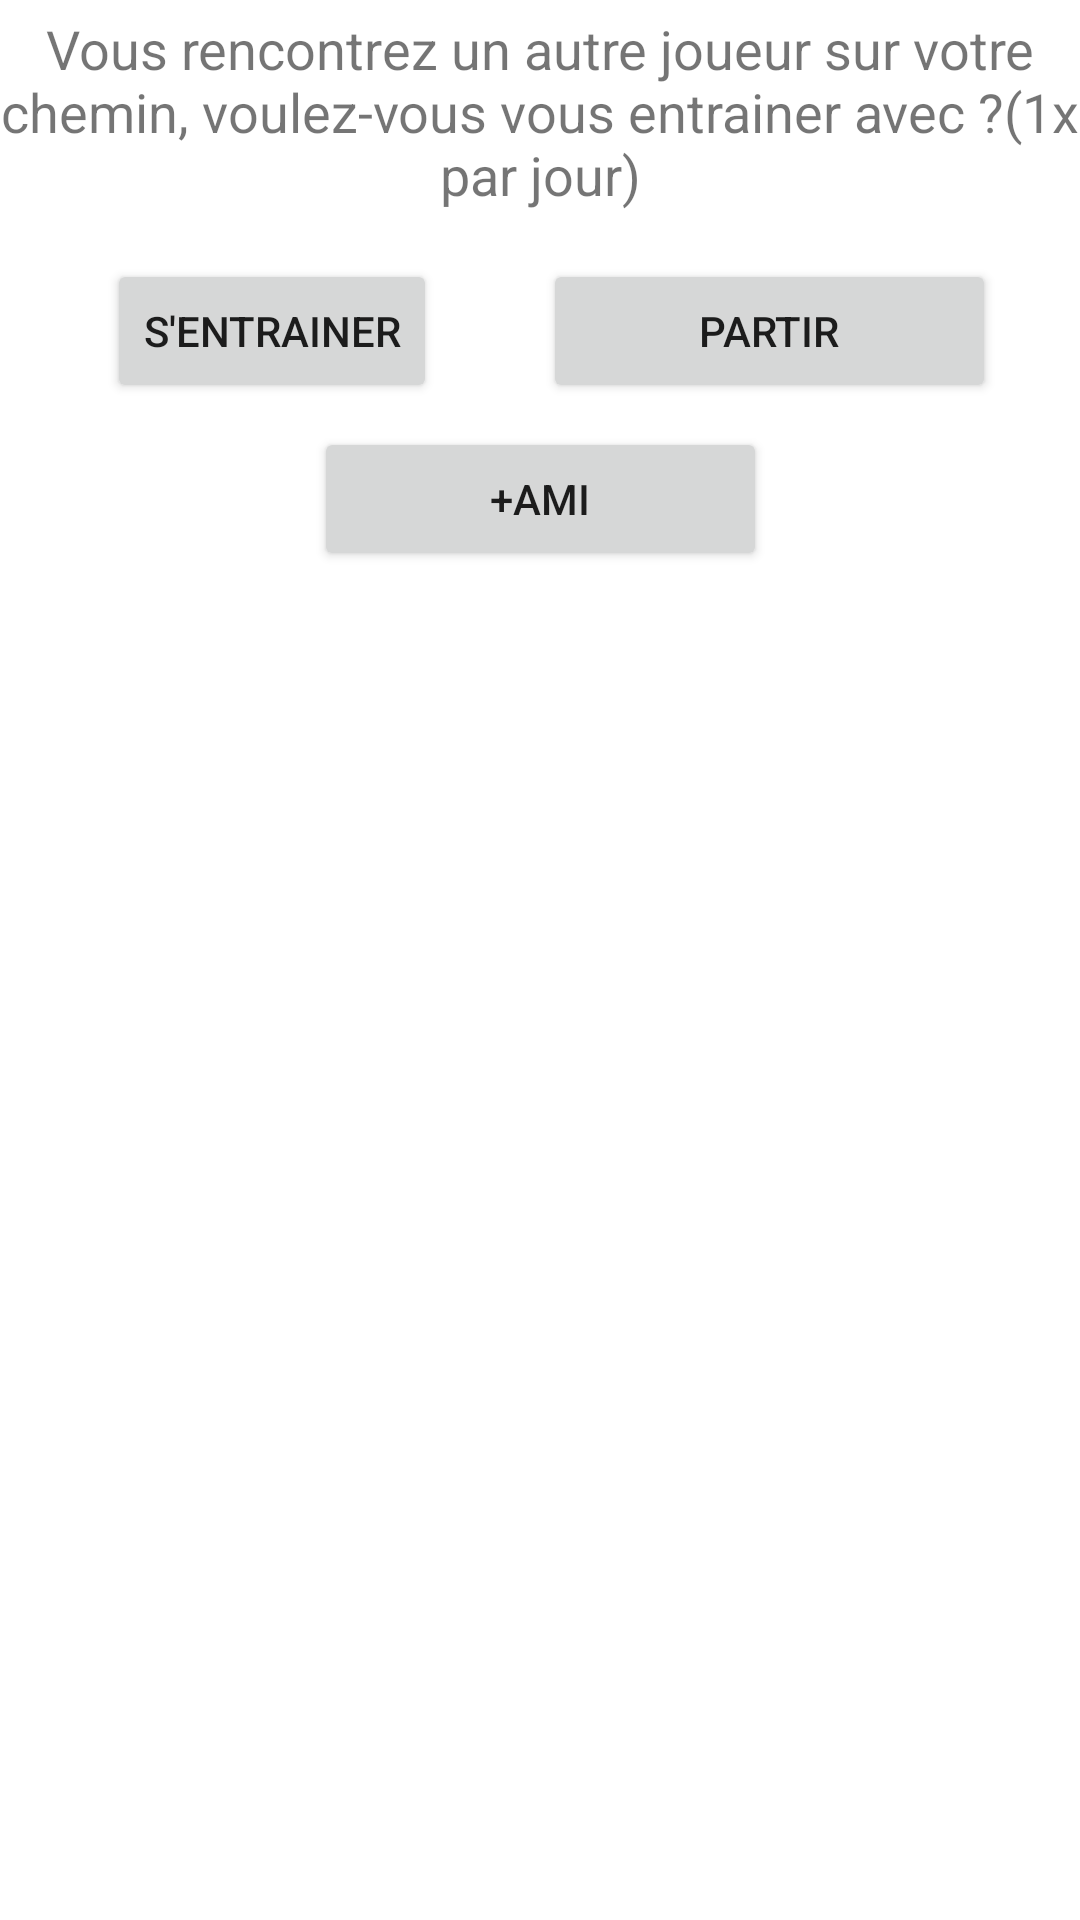

Here is an Android app screen rendered from its layout file. Give the layout XML and the strings, colors and styles it references.
<!-- AndroidManifest.xml: application theme Theme.Akenasia -->
<!-- res/layout/playerinteractiondialog.xml -->
<?xml version="1.0" encoding="utf-8"?>
<androidx.constraintlayout.widget.ConstraintLayout xmlns:android="http://schemas.android.com/apk/res/android"
    xmlns:app="http://schemas.android.com/apk/res-auto"
    xmlns:tools="http://schemas.android.com/tools"
    android:layout_width="match_parent"
    android:layout_height="match_parent">

    <TextView
        android:id="@+id/TextMarker"
        android:layout_width="match_parent"
        android:layout_height="wrap_content"
        android:layout_marginTop="4dp"
        android:ems="10"
        android:text="Vous rencontrez un autre joueur sur votre chemin, voulez-vous vous entrainer avec ?(1x par jour)"
        android:textAlignment="center"
        android:textSize="18sp"
        app:layout_constraintEnd_toEndOf="parent"
        app:layout_constraintHorizontal_bias="0.0"
        app:layout_constraintStart_toStartOf="parent"
        app:layout_constraintTop_toTopOf="parent" />


    <Button
        android:id="@+id/BtnPartir"
        android:layout_width="151dp"
        android:layout_height="48dp"
        android:layout_alignParentStart="true"
        android:layout_alignParentEnd="true"
        android:layout_marginEnd="28dp"
        android:text="Partir"
        app:layout_constraintBottom_toBottomOf="@+id/BtnEntrainement"
        app:layout_constraintEnd_toEndOf="parent"
        app:layout_constraintTop_toBottomOf="@+id/TextMarker"
        app:layout_constraintVertical_bias="1.0" />

    <Button
        android:id="@+id/BtnEntrainement"
        android:layout_width="wrap_content"
        android:layout_height="wrap_content"
        android:layout_alignParentStart="true"
        android:layout_alignParentEnd="true"
        android:layout_marginTop="16dp"
        android:text="S'entrainer"
        app:layout_constraintEnd_toStartOf="@+id/BtnPartir"
        app:layout_constraintStart_toStartOf="parent"
        app:layout_constraintTop_toBottomOf="@+id/TextMarker" />

    <Button
        android:id="@+id/BtnAmi"
        android:layout_width="151dp"
        android:layout_height="48dp"
        android:layout_alignParentStart="true"
        android:layout_alignParentEnd="true"
        android:layout_marginTop="8dp"
        android:text="+Ami"
        app:layout_constraintEnd_toEndOf="parent"
        app:layout_constraintHorizontal_bias="0.5"
        app:layout_constraintStart_toStartOf="parent"
        app:layout_constraintTop_toBottomOf="@+id/BtnEntrainement" />

</androidx.constraintlayout.widget.ConstraintLayout>
<!-- resources referenced by this layout -->
<resources>
  <style name="Theme.Akenasia" parent="Theme.MaterialComponents.DayNight.NoActionBar">
          
          <item name="colorPrimary">@color/purple_500</item>
          <item name="colorPrimaryVariant">@color/purple_700</item>
          <item name="colorOnPrimary">@color/white</item>
          
          <item name="colorSecondary">@color/teal_200</item>
          <item name="colorSecondaryVariant">@color/teal_700</item>
          <item name="colorOnSecondary">@color/black</item>
          
          <item name="android:statusBarColor" tools:targetApi="l">?attr/colorPrimaryVariant</item>
          
      </style>
  <!-- not gathered from this repository: default colours our renderer supplied (Android Studio template values) -->
  <color name="purple_500">#FF6200EE</color>
  <color name="purple_700">#FF3700B3</color>
  <color name="teal_200">#FF03DAC5</color>
  <color name="teal_700">#FF018786</color>
  <color name="black">#FF000000</color>
  <color name="white">#FFFFFFFF</color>
</resources>
